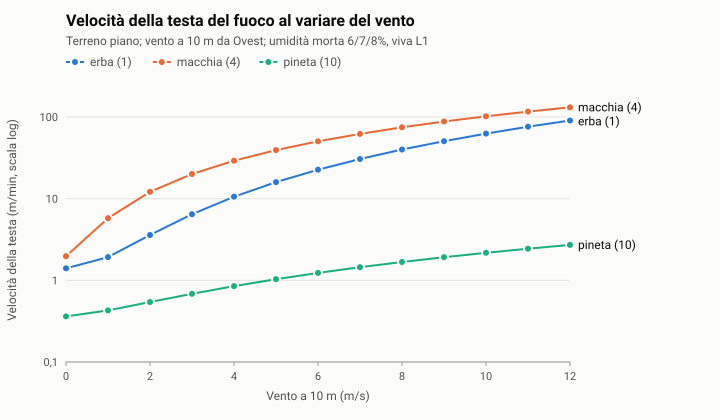

The data file committed next to this chart (first rows):
vento_m_s; erba1_m_min; macchia4_m_min; pineta10_m_min
0; 1,4035; 1,9733; 0,3612
1; 1,9226; 5,7698; 0,4283
2; 3,5849; 12,1308; 0,5421
3; 6,4554; 20,0367; 0,6844
4; 10,5707; 29,1493; 0,849
5; 15,9567; 39,2793; 1,0326
6; 22,6341; 50,3014; 1,2327
7; 30,6197; 62,1253; 1,4478
8; 39,9282; 74,6821; 1,6766
9; 50,5722; 87,9168; 1,9181
10; 62,5629; 101,7846; 2,1714
11; 75,9105; 116,2476; 2,436
12; 90,6243; 131,274; 2,7111
